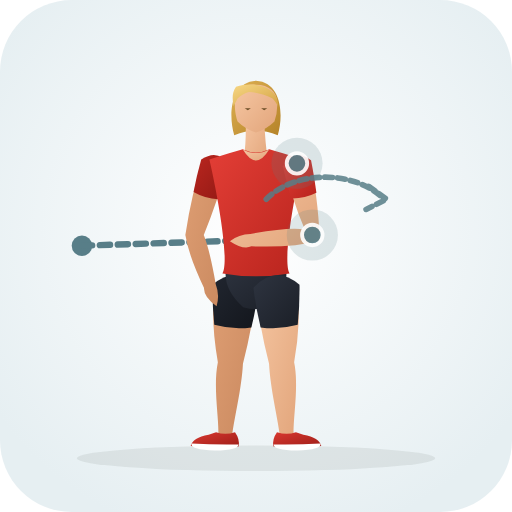
t = 0.00 s
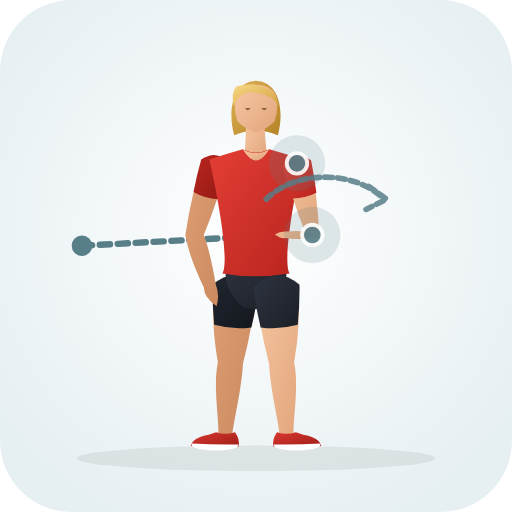
t = 0.35 s
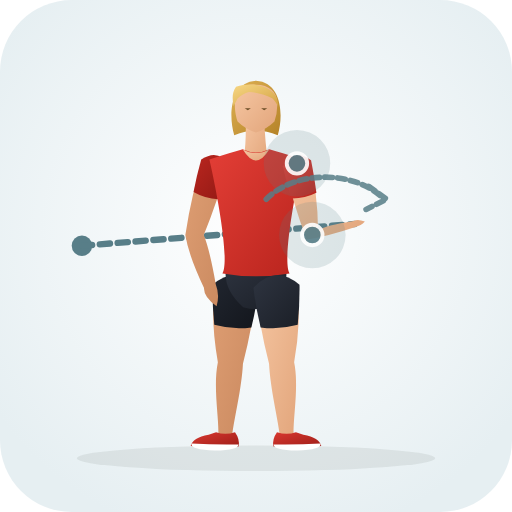
t = 1.05 s
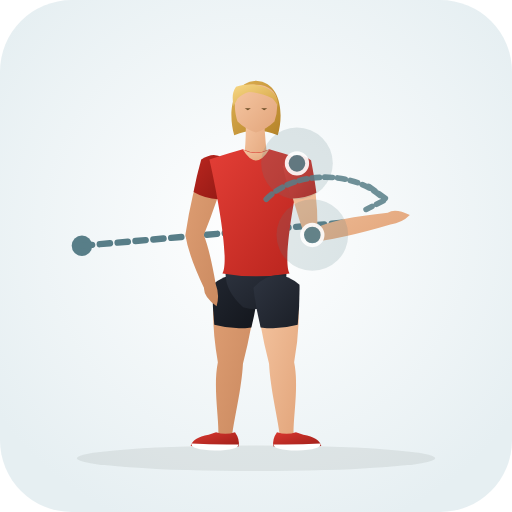
t = 1.40 s
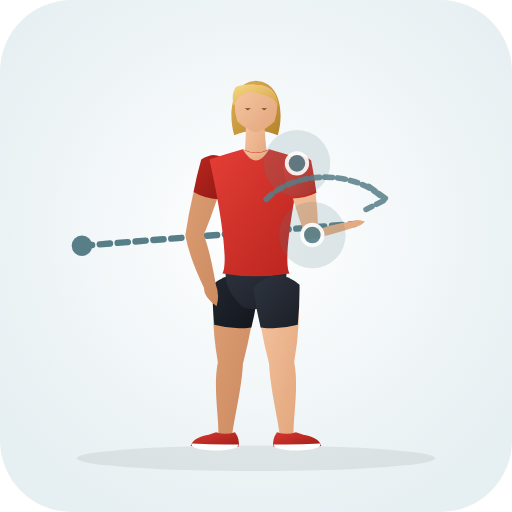
t = 1.75 s
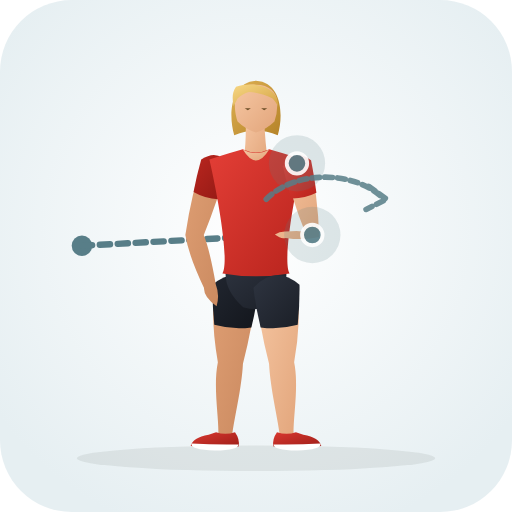
t = 2.45 s

The animated SVG that drew these frames (rendered in a browser with its animation timeline set to each time). Animation: 31 SMIL elements (animate=31); one cycle of 2.80 s, repeats indefinitely.

<svg xmlns="http://www.w3.org/2000/svg" viewBox="0 0 200 200" role="img" aria-label="Rotation Wall Push (Lower Back · Mobility)">
  <defs>
    <radialGradient id="bg" cx="50%" cy="45%" r="62%"><stop offset="0%" stop-color="#ffffff" /><stop offset="100%" stop-color="#e6eff2" /></radialGradient>
    <linearGradient id="skin" x1="0%" y1="0%" x2="100%" y2="100%"><stop offset="0%" stop-color="#f6c7a3" /><stop offset="100%" stop-color="#e2a57b" /></linearGradient>
    <linearGradient id="skinBack" x1="0%" y1="0%" x2="100%" y2="100%"><stop offset="0%" stop-color="#df9f74" /><stop offset="100%" stop-color="#c9885e" /></linearGradient>
    <linearGradient id="shirt" x1="0%" y1="0%" x2="100%" y2="100%"><stop offset="0%" stop-color="#e33e36" /><stop offset="100%" stop-color="#b8241d" /></linearGradient>
    <linearGradient id="shirtBack" x1="0%" y1="0%" x2="100%" y2="100%"><stop offset="0%" stop-color="#ba261f" /><stop offset="100%" stop-color="#911914" /></linearGradient>
    <linearGradient id="shorts" x1="0%" y1="0%" x2="100%" y2="100%"><stop offset="0%" stop-color="#2e3440" /><stop offset="100%" stop-color="#1b1f27" /></linearGradient>
    <linearGradient id="shortsBack" x1="0%" y1="0%" x2="100%" y2="100%"><stop offset="0%" stop-color="#212630" /><stop offset="100%" stop-color="#13161c" /></linearGradient>
    <linearGradient id="hair" x1="0%" y1="0%" x2="100%" y2="100%"><stop offset="0%" stop-color="#f7d784" /><stop offset="100%" stop-color="#d4a345" /></linearGradient>
    <linearGradient id="hairBack" x1="0%" y1="0%" x2="100%" y2="100%"><stop offset="0%" stop-color="#deb154" /><stop offset="100%" stop-color="#b58328" /></linearGradient>
    <linearGradient id="shoe" x1="0%" y1="0%" x2="100%" y2="100%"><stop offset="0%" stop-color="#d93830" /><stop offset="100%" stop-color="#9e1e18" /></linearGradient>
  </defs>
  <rect width="200" height="200" rx="28" fill="url(#bg)" />
  <ellipse cx="100" cy="179.0" rx="70" ry="5" fill="#1b2520" fill-opacity="0.08" />
  <circle cx="32" cy="96" r="4" fill="#587e88" /><path d="M32.0 96.0 L98.0 93.8" stroke="#587e88" stroke-width="2.5" stroke-dasharray="4 3" stroke-linecap="round" fill="none"><animate attributeName="d" values="M32.0 96.0 L98.0 93.8;M32.0 96.0 L152.0 85.4;M32.0 96.0 L98.0 93.8" dur="2.8s" repeatCount="indefinite" /></path>
  <g>
    <path d="M 83.8 111.3 Q 82.2 125.0 85.1 141.5 C 83.2 150.9 85.5 162.9 85.3 169.6 Q 87.8 173.0 90.7 170.0 C 91.5 163.3 94.4 151.7 94.9 142.1 Q 99.0 126.1 100.2 112.3 Q 92.5 104.4 83.8 111.3 Z" fill="url(#skinBack)"><animate attributeName="d" values="M 83.8 111.3 Q 82.2 125.0 85.1 141.5 C 83.2 150.9 85.5 162.9 85.3 169.6 Q 87.8 173.0 90.7 170.0 C 91.5 163.3 94.4 151.7 94.9 142.1 Q 99.0 126.1 100.2 112.3 Q 92.5 104.4 83.8 111.3 Z;M 83.8 111.3 Q 82.2 125.0 85.1 141.5 C 83.2 150.9 85.5 162.9 85.3 169.6 Q 87.8 173.0 90.7 170.0 C 91.5 163.3 94.4 151.7 94.9 142.1 Q 99.0 126.1 100.2 112.3 Q 92.5 104.4 83.8 111.3 Z;M 83.8 111.3 Q 82.2 125.0 85.1 141.5 C 83.2 150.9 85.5 162.9 85.3 169.6 Q 87.8 173.0 90.7 170.0 C 91.5 163.3 94.4 151.7 94.9 142.1 Q 99.0 126.1 100.2 112.3 Q 92.5 104.4 83.8 111.3 Z" dur="2.8s" repeatCount="indefinite" /></path>
    <path d="M 83.0 111.2 Q 82.9 119.0 83.7 126.9 Q 90.9 128.9 98.2 127.9 Q 100.1 120.2 101.0 112.4 Q 92.6 103.3 83.0 111.2 Z" fill="url(#shortsBack)"><animate attributeName="d" values="M 83.0 111.2 Q 82.9 119.0 83.7 126.9 Q 90.9 128.9 98.2 127.9 Q 100.1 120.2 101.0 112.4 Q 92.6 103.3 83.0 111.2 Z;M 83.0 111.2 Q 82.9 119.0 83.7 126.9 Q 90.9 128.9 98.2 127.9 Q 100.1 120.2 101.0 112.4 Q 92.6 103.3 83.0 111.2 Z;M 83.0 111.2 Q 82.9 119.0 83.7 126.9 Q 90.9 128.9 98.2 127.9 Q 100.1 120.2 101.0 112.4 Q 92.6 103.3 83.0 111.2 Z" dur="2.8s" repeatCount="indefinite" /></path>
    <path d="M 91.8 168.8 Q 93.8 171.6 93.2 174.4 Q 84.5 175.0 74.5 174.2 Q 75.2 171.0 81.5 169.8 L 84.4 168.8 Q 88.0 170.1 91.8 168.8 Z" fill="url(#shoe)"><animate attributeName="d" values="M 91.8 168.8 Q 93.8 171.6 93.2 174.4 Q 84.5 175.0 74.5 174.2 Q 75.2 171.0 81.5 169.8 L 84.4 168.8 Q 88.0 170.1 91.8 168.8 Z;M 91.8 168.8 Q 93.8 171.6 93.2 174.4 Q 84.5 175.0 74.5 174.2 Q 75.2 171.0 81.5 169.8 L 84.4 168.8 Q 88.0 170.1 91.8 168.8 Z;M 91.8 168.8 Q 93.8 171.6 93.2 174.4 Q 84.5 175.0 74.5 174.2 Q 75.2 171.0 81.5 169.8 L 84.4 168.8 Q 88.0 170.1 91.8 168.8 Z" dur="2.8s" repeatCount="indefinite" /></path>
    <path d="M 93.1 173.6 Q 84.0 173.8 74.8 173.2 Q 74.2 175.6 84.0 176.0 Q 93.3 175.8 93.1 173.6 Z" fill="#ffffff"><animate attributeName="d" values="M 93.1 173.6 Q 84.0 173.8 74.8 173.2 Q 74.2 175.6 84.0 176.0 Q 93.3 175.8 93.1 173.6 Z;M 93.1 173.6 Q 84.0 173.8 74.8 173.2 Q 74.2 175.6 84.0 176.0 Q 93.3 175.8 93.1 173.6 Z;M 93.1 173.6 Q 84.0 173.8 74.8 173.2 Q 74.2 175.6 84.0 176.0 Q 93.3 175.8 93.1 173.6 Z" dur="2.8s" repeatCount="indefinite" /></path>
    <path d="M 79.3 62.5 Q 74.9 75.1 72.4 91.8 Q 73.7 99.9 79.7 112.5 Q 79.5 115.9 84.6 119.6 Q 85.9 115.3 84.3 111.1 Q 81.9 97.5 79.6 91.8 Q 85.1 78.1 88.7 65.1 Q 85.4 58.9 79.3 62.5 Z" fill="url(#skinBack)"><animate attributeName="d" values="M 79.3 62.5 Q 74.9 75.1 72.4 91.8 Q 73.7 99.9 79.7 112.5 Q 79.5 115.9 84.6 119.6 Q 85.9 115.3 84.3 111.1 Q 81.9 97.5 79.6 91.8 Q 85.1 78.1 88.7 65.1 Q 85.4 58.9 79.3 62.5 Z;M 79.3 62.5 Q 74.9 75.1 72.4 91.8 Q 73.7 99.9 79.7 112.5 Q 79.5 115.9 84.6 119.6 Q 85.9 115.3 84.3 111.1 Q 81.9 97.5 79.6 91.8 Q 85.1 78.1 88.7 65.1 Q 85.4 58.9 79.3 62.5 Z;M 79.3 62.5 Q 74.9 75.1 72.4 91.8 Q 73.7 99.9 79.7 112.5 Q 79.5 115.9 84.6 119.6 Q 85.9 115.3 84.3 111.1 Q 81.9 97.5 79.6 91.8 Q 85.1 78.1 88.7 65.1 Q 85.4 58.9 79.3 62.5 Z" dur="2.8s" repeatCount="indefinite" /></path>
    <path d="M 78.6 62.3 Q 76.8 68.6 75.6 75.0 Q 80.1 77.6 85.2 77.8 Q 87.6 71.6 89.4 65.3 Q 85.8 57.6 78.6 62.3 Z" fill="url(#shirtBack)"><animate attributeName="d" values="M 78.6 62.3 Q 76.8 68.6 75.6 75.0 Q 80.1 77.6 85.2 77.8 Q 87.6 71.6 89.4 65.3 Q 85.8 57.6 78.6 62.3 Z;M 78.6 62.3 Q 76.8 68.6 75.6 75.0 Q 80.1 77.6 85.2 77.8 Q 87.6 71.6 89.4 65.3 Q 85.8 57.6 78.6 62.3 Z;M 78.6 62.3 Q 76.8 68.6 75.6 75.0 Q 80.1 77.6 85.2 77.8 Q 87.6 71.6 89.4 65.3 Q 85.8 57.6 78.6 62.3 Z" dur="2.8s" repeatCount="indefinite" /></path>
    <path d="M 100.0 31.5 C 110.2 32.1 110.8 45.3 108.5 52.8 Q 100.0 49.3 91.5 52.8 C 89.2 45.3 89.8 32.1 100.0 31.5 Z" fill="url(#hairBack)"><animate attributeName="d" values="M 100.0 31.5 C 110.2 32.1 110.8 45.3 108.5 52.8 Q 100.0 49.3 91.5 52.8 C 89.2 45.3 89.8 32.1 100.0 31.5 Z;M 100.0 31.5 C 110.2 32.1 110.8 45.3 108.5 52.8 Q 100.0 49.3 91.5 52.8 C 89.2 45.3 89.8 32.1 100.0 31.5 Z;M 100.0 31.5 C 110.2 32.1 110.8 45.3 108.5 52.8 Q 100.0 49.3 91.5 52.8 C 89.2 45.3 89.8 32.1 100.0 31.5 Z" dur="2.8s" repeatCount="indefinite" /></path>
    <path d="M 96.0 46.3 Q 96.2 55.8 95.2 62.3 Q 100.0 65.0 104.6 62.6 Q 103.6 56.0 103.2 46.8 Q 99.5 44.8 96.0 46.3 Z" fill="url(#skin)"><animate attributeName="d" values="M 96.0 46.3 Q 96.2 55.8 95.2 62.3 Q 100.0 65.0 104.6 62.6 Q 103.6 56.0 103.2 46.8 Q 99.5 44.8 96.0 46.3 Z;M 96.0 46.3 Q 96.2 55.8 95.2 62.3 Q 100.0 65.0 104.6 62.6 Q 103.6 56.0 103.2 46.8 Q 99.5 44.8 96.0 46.3 Z;M 96.0 46.3 Q 96.2 55.8 95.2 62.3 Q 100.0 65.0 104.6 62.6 Q 103.6 56.0 103.2 46.8 Q 99.5 44.8 96.0 46.3 Z" dur="2.8s" repeatCount="indefinite" /></path>
    <path d="M 100.0 33.1 C 105.2 33.1 108.2 36.1 108.2 39.8 Q 108.6 43.3 107.2 47.5 Q 104.2 50.5 100.0 51.8 Q 95.8 50.5 92.8 47.5 C 91.4 43.3 91.8 39.8 91.8 39.8 C 91.8 36.1 94.8 33.1 97.5 33.1 Q 99.0 33.0 100.0 33.1 Z" fill="url(#skin)"><animate attributeName="d" values="M 100.0 33.1 C 105.2 33.1 108.2 36.1 108.2 39.8 Q 108.6 43.3 107.2 47.5 Q 104.2 50.5 100.0 51.8 Q 95.8 50.5 92.8 47.5 C 91.4 43.3 91.8 39.8 91.8 39.8 C 91.8 36.1 94.8 33.1 97.5 33.1 Q 99.0 33.0 100.0 33.1 Z;M 100.0 33.1 C 105.2 33.1 108.2 36.1 108.2 39.8 Q 108.6 43.3 107.2 47.5 Q 104.2 50.5 100.0 51.8 Q 95.8 50.5 92.8 47.5 C 91.4 43.3 91.8 39.8 91.8 39.8 C 91.8 36.1 94.8 33.1 97.5 33.1 Q 99.0 33.0 100.0 33.1 Z;M 100.0 33.1 C 105.2 33.1 108.2 36.1 108.2 39.8 Q 108.6 43.3 107.2 47.5 Q 104.2 50.5 100.0 51.8 Q 95.8 50.5 92.8 47.5 C 91.4 43.3 91.8 39.8 91.8 39.8 C 91.8 36.1 94.8 33.1 97.5 33.1 Q 99.0 33.0 100.0 33.1 Z" dur="2.8s" repeatCount="indefinite" /></path>
    <path d="M 108.6 41.5 C 109.2 34.5 100.0 31.3 92.2 33.9 C 90.5 36.3 90.8 38.8 91.2 41.5 Q 92.0 40.1 92.8 38.5 Q 94.8 36.5 97.2 35.9 C 100.5 36.1 103.8 37.1 106.5 38.5 Q 107.8 39.9 108.6 41.5 Z" fill="url(#hair)"><animate attributeName="d" values="M 108.6 41.5 C 109.2 34.5 100.0 31.3 92.2 33.9 C 90.5 36.3 90.8 38.8 91.2 41.5 Q 92.0 40.1 92.8 38.5 Q 94.8 36.5 97.2 35.9 C 100.5 36.1 103.8 37.1 106.5 38.5 Q 107.8 39.9 108.6 41.5 Z;M 108.6 41.5 C 109.2 34.5 100.0 31.3 92.2 33.9 C 90.5 36.3 90.8 38.8 91.2 41.5 Q 92.0 40.1 92.8 38.5 Q 94.8 36.5 97.2 35.9 C 100.5 36.1 103.8 37.1 106.5 38.5 Q 107.8 39.9 108.6 41.5 Z;M 108.6 41.5 C 109.2 34.5 100.0 31.3 92.2 33.9 C 90.5 36.3 90.8 38.8 91.2 41.5 Q 92.0 40.1 92.8 38.5 Q 94.8 36.5 97.2 35.9 C 100.5 36.1 103.8 37.1 106.5 38.5 Q 107.8 39.9 108.6 41.5 Z" dur="2.8s" repeatCount="indefinite" /></path>
    <path d="M 95.6 42.3 L 98.0 42.3 L 96.8 43.1 Z M 102.0 42.3 L 104.4 42.3 L 103.2 43.1 Z" fill="#6e4f28"><animate attributeName="d" values="M 95.6 42.3 L 98.0 42.3 L 96.8 43.1 Z M 102.0 42.3 L 104.4 42.3 L 103.2 43.1 Z;M 95.6 42.3 L 98.0 42.3 L 96.8 43.1 Z M 102.0 42.3 L 104.4 42.3 L 103.2 43.1 Z;M 95.6 42.3 L 98.0 42.3 L 96.8 43.1 Z M 102.0 42.3 L 104.4 42.3 L 103.2 43.1 Z" dur="2.8s" repeatCount="indefinite" /></path>
    <path d="M 88.9 102.3 Q 85.8 111.8 95.0 120.0 Q 100.0 121.5 105.0 120.0 Q 114.2 111.8 111.1 102.3 Z" fill="url(#shorts)"><animate attributeName="d" values="M 88.9 102.3 Q 85.8 111.8 95.0 120.0 Q 100.0 121.5 105.0 120.0 Q 114.2 111.8 111.1 102.3 Z;M 88.9 102.3 Q 85.8 111.8 95.0 120.0 Q 100.0 121.5 105.0 120.0 Q 114.2 111.8 111.1 102.3 Z;M 88.9 102.3 Q 85.8 111.8 95.0 120.0 Q 100.0 121.5 105.0 120.0 Q 114.2 111.8 111.1 102.3 Z" dur="2.8s" repeatCount="indefinite" /></path>
    <path d="M 94.8 58.3 Q 90.0 59.6 81.8 62.3 C 85.4 78.1 89.6 102.3 86.9 106.8 Q 100.0 109.1 113.1 106.8 C 110.4 102.3 114.6 78.1 118.2 62.3 Q 110.0 59.6 105.2 58.3 Q 100.0 60.8 94.8 58.3 Z" fill="url(#shirt)"><animate attributeName="d" values="M 94.8 58.3 Q 90.0 59.6 81.8 62.3 C 85.4 78.1 89.6 102.3 86.9 106.8 Q 100.0 109.1 113.1 106.8 C 110.4 102.3 114.6 78.1 118.2 62.3 Q 110.0 59.6 105.2 58.3 Q 100.0 60.8 94.8 58.3 Z;M 94.8 58.3 Q 90.0 59.6 81.8 62.3 C 85.4 78.1 89.6 102.3 86.9 106.8 Q 100.0 109.1 113.1 106.8 C 110.4 102.3 114.6 78.1 118.2 62.3 Q 110.0 59.6 105.2 58.3 Q 100.0 60.8 94.8 58.3 Z;M 94.8 58.3 Q 90.0 59.6 81.8 62.3 C 85.4 78.1 89.6 102.3 86.9 106.8 Q 100.0 109.1 113.1 106.8 C 110.4 102.3 114.6 78.1 118.2 62.3 Q 110.0 59.6 105.2 58.3 Q 100.0 60.8 94.8 58.3 Z" dur="2.8s" repeatCount="indefinite" /></path>
    <path d="M 94.8 58.3 Q 100.0 67.0 105.2 58.3 Q 100.0 61.3 94.8 58.3 Z" fill="url(#skin)"><animate attributeName="d" values="M 94.8 58.3 Q 100.0 67.0 105.2 58.3 Q 100.0 61.3 94.8 58.3 Z;M 94.8 58.3 Q 100.0 67.0 105.2 58.3 Q 100.0 61.3 94.8 58.3 Z;M 94.8 58.3 Q 100.0 67.0 105.2 58.3 Q 100.0 61.3 94.8 58.3 Z" dur="2.8s" repeatCount="indefinite" /></path>
    <path d="M 99.8 112.3 Q 101.0 126.1 105.1 142.1 C 105.6 151.7 108.5 163.3 109.3 170.0 Q 112.2 173.0 114.7 169.6 C 114.5 162.9 116.8 150.9 114.9 141.5 Q 117.8 125.0 116.2 111.3 Q 107.5 104.4 99.8 112.3 Z" fill="url(#skin)"><animate attributeName="d" values="M 99.8 112.3 Q 101.0 126.1 105.1 142.1 C 105.6 151.7 108.5 163.3 109.3 170.0 Q 112.2 173.0 114.7 169.6 C 114.5 162.9 116.8 150.9 114.9 141.5 Q 117.8 125.0 116.2 111.3 Q 107.5 104.4 99.8 112.3 Z;M 99.8 112.3 Q 101.0 126.1 105.1 142.1 C 105.6 151.7 108.5 163.3 109.3 170.0 Q 112.2 173.0 114.7 169.6 C 114.5 162.9 116.8 150.9 114.9 141.5 Q 117.8 125.0 116.2 111.3 Q 107.5 104.4 99.8 112.3 Z;M 99.8 112.3 Q 101.0 126.1 105.1 142.1 C 105.6 151.7 108.5 163.3 109.3 170.0 Q 112.2 173.0 114.7 169.6 C 114.5 162.9 116.8 150.9 114.9 141.5 Q 117.8 125.0 116.2 111.3 Q 107.5 104.4 99.8 112.3 Z" dur="2.8s" repeatCount="indefinite" /></path>
    <path d="M 99.0 112.4 Q 99.9 120.2 101.8 127.9 Q 109.1 128.9 116.3 126.9 Q 117.1 119.0 117.0 111.2 Q 107.4 103.3 99.0 112.4 Z" fill="url(#shorts)"><animate attributeName="d" values="M 99.0 112.4 Q 99.9 120.2 101.8 127.9 Q 109.1 128.9 116.3 126.9 Q 117.1 119.0 117.0 111.2 Q 107.4 103.3 99.0 112.4 Z;M 99.0 112.4 Q 99.9 120.2 101.8 127.9 Q 109.1 128.9 116.3 126.9 Q 117.1 119.0 117.0 111.2 Q 107.4 103.3 99.0 112.4 Z;M 99.0 112.4 Q 99.9 120.2 101.8 127.9 Q 109.1 128.9 116.3 126.9 Q 117.1 119.0 117.0 111.2 Q 107.4 103.3 99.0 112.4 Z" dur="2.8s" repeatCount="indefinite" /></path>
    <path d="M 108.2 168.8 Q 106.2 171.6 106.8 174.4 Q 115.5 175.0 125.5 174.2 Q 124.8 171.0 118.5 169.8 L 115.6 168.8 Q 112.0 170.1 108.2 168.8 Z" fill="url(#shoe)"><animate attributeName="d" values="M 108.2 168.8 Q 106.2 171.6 106.8 174.4 Q 115.5 175.0 125.5 174.2 Q 124.8 171.0 118.5 169.8 L 115.6 168.8 Q 112.0 170.1 108.2 168.8 Z;M 108.2 168.8 Q 106.2 171.6 106.8 174.4 Q 115.5 175.0 125.5 174.2 Q 124.8 171.0 118.5 169.8 L 115.6 168.8 Q 112.0 170.1 108.2 168.8 Z;M 108.2 168.8 Q 106.2 171.6 106.8 174.4 Q 115.5 175.0 125.5 174.2 Q 124.8 171.0 118.5 169.8 L 115.6 168.8 Q 112.0 170.1 108.2 168.8 Z" dur="2.8s" repeatCount="indefinite" /></path>
    <path d="M 106.9 173.6 Q 116.0 173.8 125.2 173.2 Q 125.8 175.6 116.0 176.0 Q 106.7 175.8 106.9 173.6 Z" fill="#ffffff"><animate attributeName="d" values="M 106.9 173.6 Q 116.0 173.8 125.2 173.2 Q 125.8 175.6 116.0 176.0 Q 106.7 175.8 106.9 173.6 Z;M 106.9 173.6 Q 116.0 173.8 125.2 173.2 Q 125.8 175.6 116.0 176.0 Q 106.7 175.8 106.9 173.6 Z;M 106.9 173.6 Q 116.0 173.8 125.2 173.2 Q 125.8 175.6 116.0 176.0 Q 106.7 175.8 106.9 173.6 Z" dur="2.8s" repeatCount="indefinite" /></path>
    <path d="M 111.2 64.8 Q 113.9 77.7 119.1 89.7 Q 113.5 88.5 97.8 91.4 Q 93.3 91.5 89.8 94.2 Q 95.1 97.7 98.2 96.2 Q 114.2 96.9 124.9 93.9 Q 124.2 75.5 120.8 62.8 Q 114.9 58.8 111.2 64.8 Z" fill="url(#skin)"><animate attributeName="d" values="M 111.2 64.8 Q 113.9 77.7 119.1 89.7 Q 113.5 88.5 97.8 91.4 Q 93.3 91.5 89.8 94.2 Q 95.1 97.7 98.2 96.2 Q 114.2 96.9 124.9 93.9 Q 124.2 75.5 120.8 62.8 Q 114.9 58.8 111.2 64.8 Z;M 111.2 64.8 Q 113.9 77.7 120.0 94.8 Q 133.0 93.5 152.5 87.7 Q 157.0 87.1 160.1 84.0 Q 154.4 81.2 151.5 83.1 Q 131.3 85.2 124.0 88.8 Q 124.2 75.5 120.8 62.8 Q 114.9 58.8 111.2 64.8 Z;M 111.2 64.8 Q 113.9 77.7 119.1 89.7 Q 113.5 88.5 97.8 91.4 Q 93.3 91.5 89.8 94.2 Q 95.1 97.7 98.2 96.2 Q 114.2 96.9 124.9 93.9 Q 124.2 75.5 120.8 62.8 Q 114.9 58.8 111.2 64.8 Z" dur="2.8s" repeatCount="indefinite" /></path>
    <path d="M 110.5 65.0 Q 111.9 71.3 113.8 77.5 Q 119.0 77.6 123.6 75.3 Q 122.8 68.9 121.5 62.6 Q 114.7 57.5 110.5 65.0 Z" fill="url(#shirt)"><animate attributeName="d" values="M 110.5 65.0 Q 111.9 71.3 113.8 77.5 Q 119.0 77.6 123.6 75.3 Q 122.8 68.9 121.5 62.6 Q 114.7 57.5 110.5 65.0 Z;M 110.5 65.0 Q 111.9 71.3 113.8 77.5 Q 119.0 77.6 123.6 75.3 Q 122.8 68.9 121.5 62.6 Q 114.7 57.5 110.5 65.0 Z;M 110.5 65.0 Q 111.9 71.3 113.8 77.5 Q 119.0 77.6 123.6 75.3 Q 122.8 68.9 121.5 62.6 Q 114.7 57.5 110.5 65.0 Z" dur="2.8s" repeatCount="indefinite" /></path>
  </g>
  <circle cx="116.0" cy="63.8" r="12" fill="#587e88" fill-opacity="0.18"><animate attributeName="cx" values="116.0;116.0;116.0" dur="2.8s" repeatCount="indefinite" /><animate attributeName="cy" values="63.8;63.8;63.8" dur="2.8s" repeatCount="indefinite" /><animate attributeName="r" values="10;14;10" dur="2.8s" repeatCount="indefinite" /></circle><circle cx="116.0" cy="63.8" r="4" fill="#587e88" stroke="#ffffff" stroke-width="1.5" opacity="0.9"><animate attributeName="cx" values="116.0;116.0;116.0" dur="2.8s" repeatCount="indefinite" /><animate attributeName="cy" values="63.8;63.8;63.8" dur="2.8s" repeatCount="indefinite" /></circle><circle cx="122.0" cy="91.8" r="12" fill="#587e88" fill-opacity="0.18"><animate attributeName="cx" values="122.0;122.0;122.0" dur="2.8s" repeatCount="indefinite" /><animate attributeName="cy" values="91.8;91.8;91.8" dur="2.8s" repeatCount="indefinite" /><animate attributeName="r" values="10;14;10" dur="2.8s" repeatCount="indefinite" /></circle><circle cx="122.0" cy="91.8" r="4" fill="#587e88" stroke="#ffffff" stroke-width="1.5" opacity="0.9"><animate attributeName="cx" values="122.0;122.0;122.0" dur="2.8s" repeatCount="indefinite" /><animate attributeName="cy" values="91.8;91.8;91.8" dur="2.8s" repeatCount="indefinite" /></circle>
  <path d="M104 82 A 28 20 0 0 1 150 82 M144 77 L151 82 L143 86" transform="translate(0 -4.2)" fill="none" stroke="#587e88" stroke-width="2.2" stroke-linecap="round" stroke-linejoin="round" stroke-dasharray="3 2" opacity="0.85" />
</svg>
